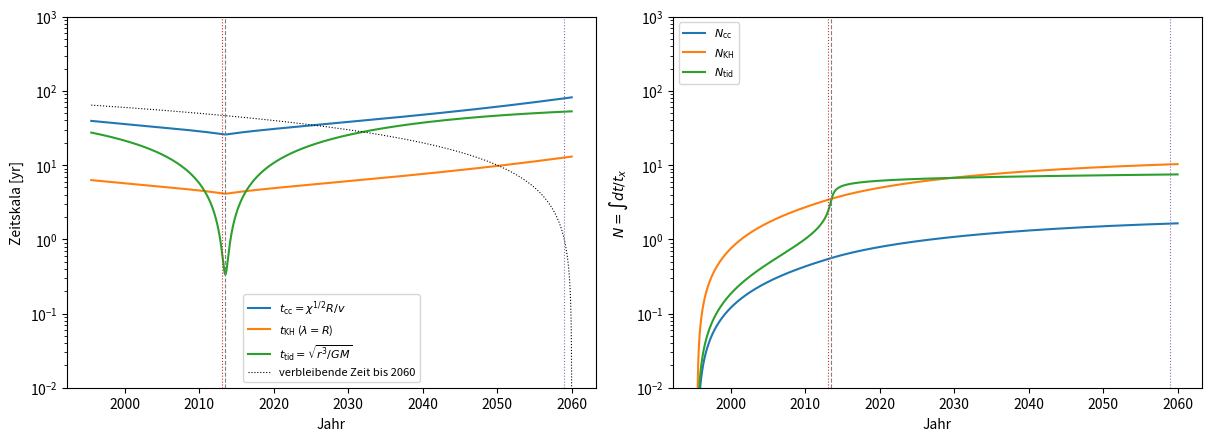

The matplotlib source for this figure: (Note: this script raises an exception after producing the figure.)
"""Analytische Zeitskalen entlang der Keplerbahn von CC01 (Burkert+12, Tabelle 1).

t_cc  = chi^(1/2) R / v            (Cloud-Crushing-Zeit)
t_KH  = chi^(1/2) / (k v), k = 2 pi / lambda, lambda = R   (KH-Anwachszeit)
t_tid = sqrt(r^3 / (G M))          (Gezeiten- bzw. dynamische Zeit)
Atmosphaere ruht; chi = T_hot(r) / T_c (Druckgleichgewicht), T_hot = T0 r0 / r.
N_x(t) = int_0^t dt' / t_x(t')     (Zahl der durchlaufenen Zeitskalen)

Aufruf:  python3 analysis/timescales.py
"""
import os
import numpy as np
import matplotlib.pyplot as plt

G, MSUN, KB, MH = 6.674e-8, 1.989e33, 1.380649e-16, 1.6726e-24
YR = 3.156e7
GM = G * 4.31e6 * MSUN
MU, R0 = 0.6139, 1.0e16
T0 = MU * MH * GM / (2 * KB * R0)          # hydrostatisch, ~2.13e8 K
T_C = 1.0e4                                # Wolkentemperatur
R_C = 1.87e15                              # Wolkenradius (konstant angenommen)
T_START, T_END = 1995.5, 2060.0

# Keplerbahn (Leapfrog), Startwerte aus Burkert+12 Tabelle 1
pos = np.array([-7.22e16, 2.21e16])
vel = np.array([794.59e5, 48.45e5])
n = 400000
dt = (T_END - T_START) * YR / n
t, r, v = np.empty(n + 1), np.empty(n + 1), np.empty(n + 1)
for k in range(n + 1):
    t[k], r[k], v[k] = k * dt, np.linalg.norm(pos), np.linalg.norm(vel)
    if k == n:
        break
    vel += 0.5 * dt * (-GM * pos / np.linalg.norm(pos)**3)
    pos += dt * vel
    vel += 0.5 * dt * (-GM * pos / np.linalg.norm(pos)**3)

year = T_START + t / YR
chi  = (T0 * R0 / r) / T_C
t_cc = np.sqrt(chi) * R_C / v
t_kh = np.sqrt(chi) / ((2 * np.pi / R_C) * v)
t_td = np.sqrt(r**3 / GM)
N = {name: np.concatenate([[0], np.cumsum(0.5 * (1/x[1:] + 1/x[:-1]) * np.diff(t))])
     for name, x in [("cc", t_cc), ("KH", t_kh), ("tid", t_td)]}

i_peri = np.argmin(r)
print(f"T0 = {T0:.3e} K; Perizentrum {year[i_peri]:.2f} bei r = {r[i_peri]:.2e} cm, v = {v[i_peri]/1e5:.0f} km/s")
print(f"{'Jahr':>7s} {'r [cm]':>9s} {'v [km/s]':>9s} {'chi':>7s} {'t_cc [yr]':>10s} {'t_KH [yr]':>10s}"
      f" {'t_tid [yr]':>11s} {'N_cc':>6s} {'N_KH':>6s} {'N_tid':>6s}")
for y in [1995.5, 2005.5, 2010.5, 2012.5, year[i_peri], 2015.5, 2025.0, 2040.0, 2059.0]:
    i = np.argmin(np.abs(year - y))
    print(f"{year[i]:7.1f} {r[i]:9.2e} {v[i]/1e5:9.0f} {chi[i]:7.0f} {t_cc[i]/YR:10.2f} {t_kh[i]/YR:10.2f}"
          f" {t_td[i]/YR:11.2f} {N['cc'][i]:6.2f} {N['KH'][i]:6.2f} {N['tid'][i]:6.2f}")

fig, axes = plt.subplots(1, 2, figsize=(12, 4.3), constrained_layout=True)
ax = axes[0]
ax.semilogy(year, t_cc / YR, label=r"$t_{\rm cc} = \chi^{1/2} R/v$")
ax.semilogy(year, t_kh / YR, label=r"$t_{\rm KH}$ ($\lambda = R$)")
ax.semilogy(year, t_td / YR, label=r"$t_{\rm tid} = \sqrt{r^3/GM}$")
ax.semilogy(year, (year[-1] - year) + 1e-3, "k:", lw=0.8, label="verbleibende Zeit bis 2060")
ax.set_ylabel("Zeitskala [yr]")
ax.set_ylim(1e-2, 1e3)
ax.legend(fontsize=8)
ax = axes[1]
for name, label in [("cc", r"$N_{\rm cc}$"), ("KH", r"$N_{\rm KH}$"), ("tid", r"$N_{\rm tid}$")]:
    ax.plot(year, N[name], label=label)
ax.set_ylabel(r"$N = \int dt / t_x$")
ax.set_yscale("log")
ax.set_ylim(1e-2, 1e3)
ax.legend(fontsize=8)
for ax in axes:
    ax.axvline(year[i_peri], color="grey", ls="--", lw=0.8)
    ax.axvline(2013.0, color="C3", ls=":", lw=0.8)      # Kern (tr > 0.9999) weg / Akkretionsbeginn
    ax.axvline(2059.0, color="C4", ls=":", lw=0.8)      # tr > 0.9 unter 50 % der Anfangsmasse
    ax.set_xlabel("Jahr")
out = os.path.expanduser("~/athena/analysis/timescales.png")
fig.savefig(out, dpi=150)
print("Gespeichert:", out)
